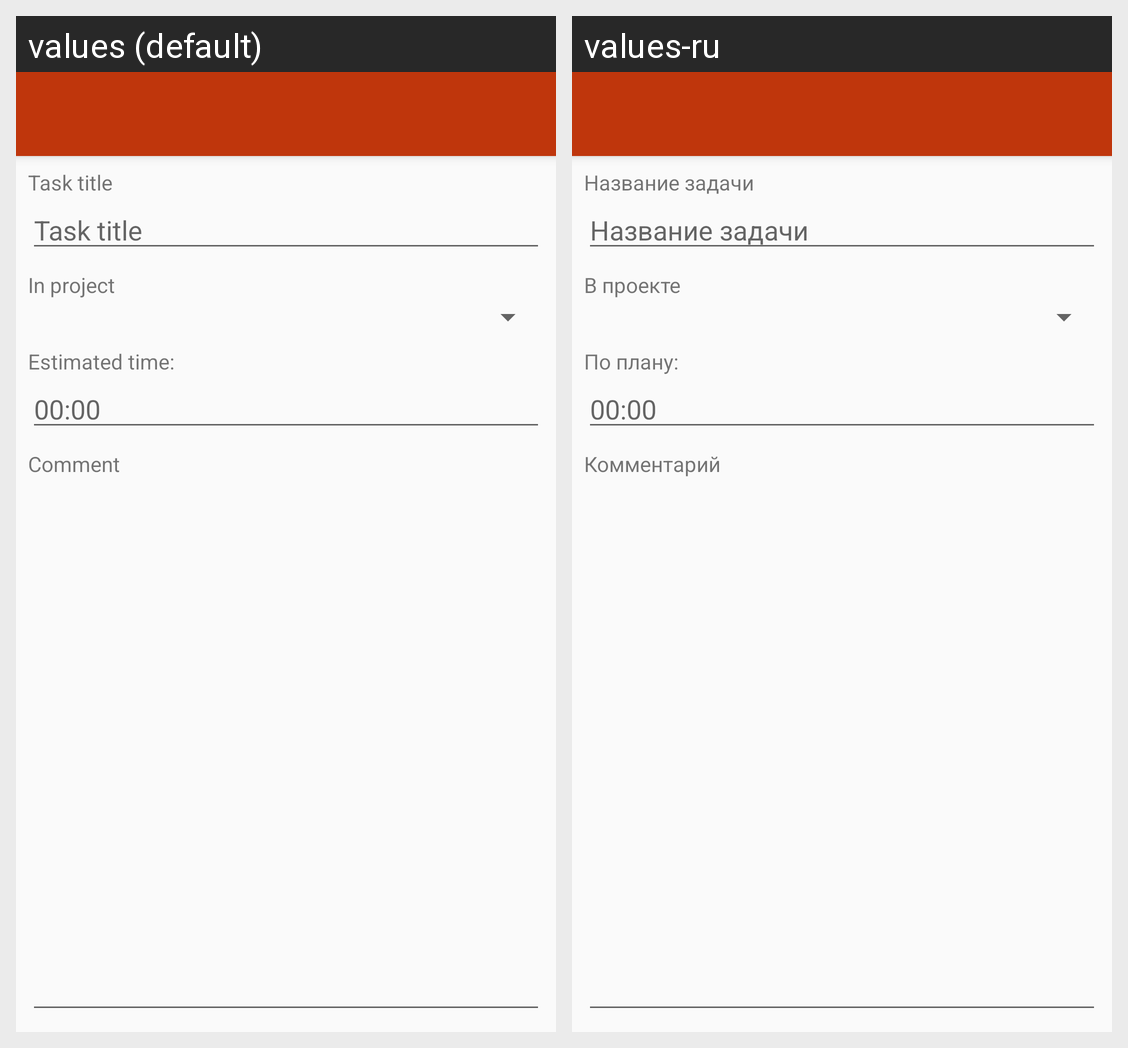

Locale-by-locale string values for the Android screen shown in this grid:
Android screen res/layout/activity_add_task.xml rendered under 2 locales, left to right: values (default), values-ru. Device: Nexus 5 (rendered at 1080×1920; each locale shown at half size, 540×960, under a caption strip naming it); theme AppTheme.
Strings drawn on this screen, with the default value and each locale's value (text and hints the layout hard-codes, and strings that could not be matched under every locale, appear in the picture but are not listed):

task_title
  values: Task title
  values-ru: Название задачи

in_project
  values: In project
  values-ru: В проекте

estimated_time
  values: Estimated time:
  values-ru: По плану:

_00_00
  values: 00:00
  values-ru: 00:00

comment
  values: Comment
  values-ru: Комментарий
